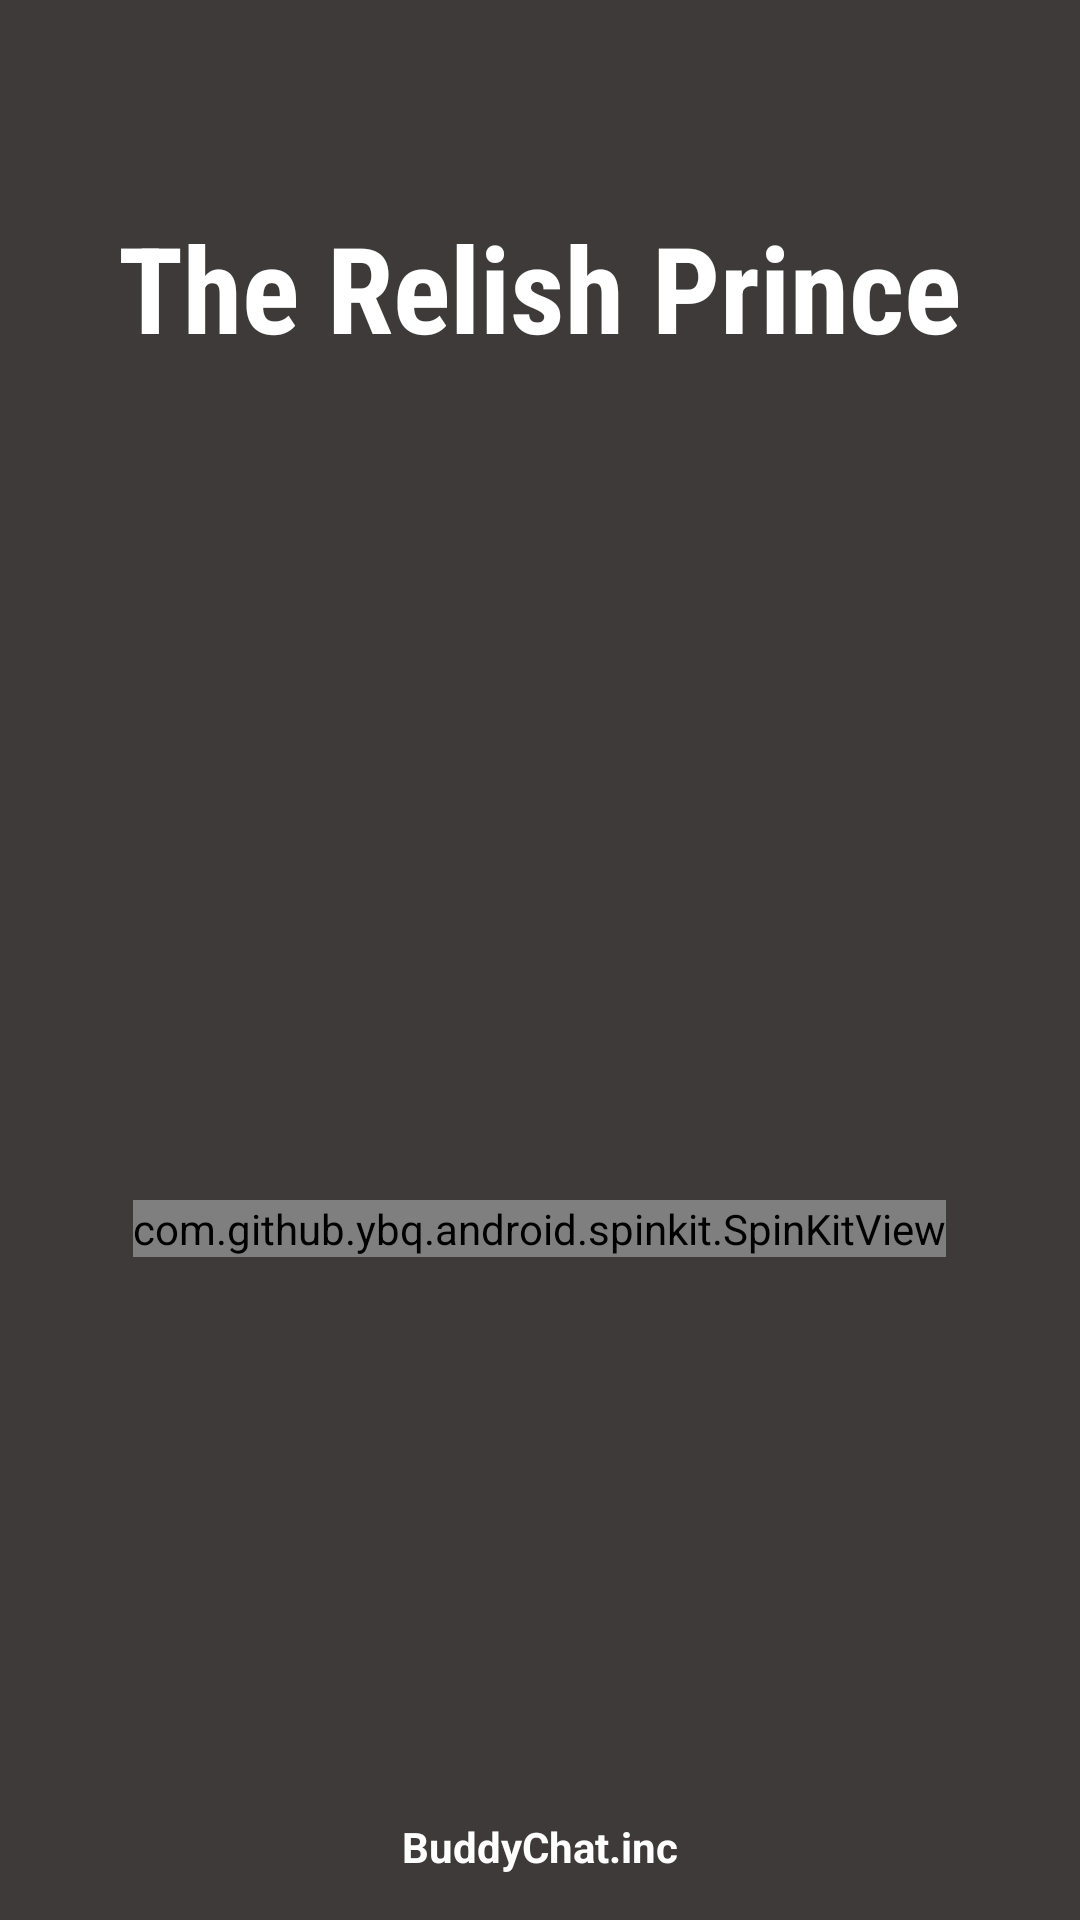

Reconstruct the res/layout file that produces this screen, plus the resources it refers to.
<!-- AndroidManifest.xml: application theme AppTheme -->
<!-- res/layout/activity_welcome.xml -->
<?xml version="1.0" encoding="utf-8"?>
<RelativeLayout xmlns:android="http://schemas.android.com/apk/res/android"
    xmlns:app="http://schemas.android.com/apk/res-auto"
    xmlns:tools="http://schemas.android.com/tools"
    android:layout_width="match_parent"
    android:layout_height="match_parent"
    android:background="@color/colorPrimary"
    tools:context=".WelcomeActivity">

    <TextView
        android:id="@+id/textView5"
        android:layout_width="wrap_content"
        android:layout_height="wrap_content"
        android:layout_alignParentTop="true"
        android:layout_centerHorizontal="true"
        android:layout_marginTop="69dp"
        android:fontFamily="sans-serif-condensed"
        android:outlineSpotShadowColor="@android:color/black"
        android:shadowColor="@android:color/darker_gray"
        android:text="@string/the_relish_prince"
        android:textColor="@android:color/white"
        android:textColorLink="@android:color/white"
        android:textSize="40sp"
        android:textStyle="bold" />

    <TextView
        android:id="@+id/textView6"
        android:layout_width="wrap_content"
        android:layout_height="wrap_content"
        android:layout_alignParentBottom="true"
        android:layout_centerHorizontal="true"
        android:layout_marginBottom="15dp"
        android:text="BuddyChat.inc"
        android:textColor="@android:color/white"
        android:textStyle="bold" />

    <ImageView
        android:id="@+id/imageView3"
        android:layout_width="200dp"
        android:layout_height="200dp"
        android:layout_alignParentTop="true"
        android:layout_centerHorizontal="true"
        android:layout_marginTop="160dp"
        app:srcCompat="@drawable/prince" />

    <com.github.ybq.android.spinkit.SpinKitView xmlns:app="http://schemas.android.com/apk/res-auto"
        android:id="@+id/spin_kit"
        style="@style/SpinKitView.Large.FoldingCube"
        android:layout_width="wrap_content"
        android:layout_height="wrap_content"
        android:layout_below="@+id/textView2"
        android:layout_centerHorizontal="true"
        android:layout_marginTop="400dp"
        android:visibility="visible"
        app:SpinKit_Color="@android:color/background_light" />
</RelativeLayout>
<!-- resources referenced by this layout -->
<resources>
  <color name="colorPrimary">#3e3a3a</color>
  <string name="the_relish_prince">The Relish Prince</string>
  <style name="AppTheme" parent="Theme.AppCompat.Light.NoActionBar">
          
          <item name="colorPrimary">@color/colorPrimaryDark</item>
          <item name="colorPrimaryDark">@color/colorPrimaryDark</item>
          <item name="colorAccent">@color/colorPrimaryDark</item>
          
      </style>
  <color name="colorPrimaryDark">#3e3a3a</color>
</resources>
